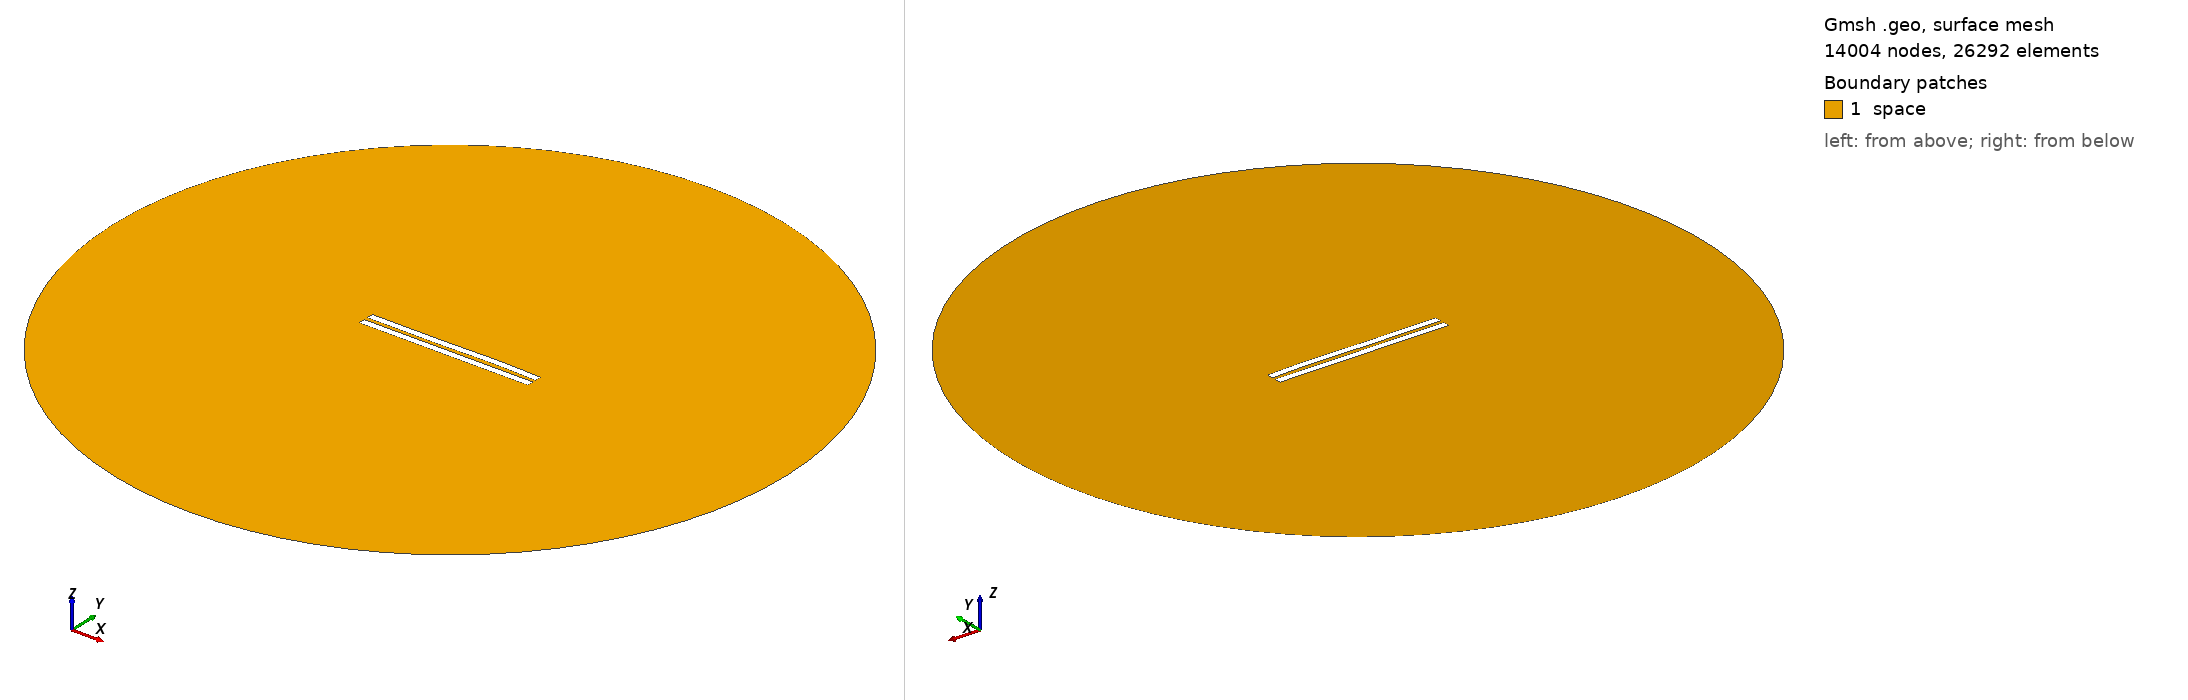

Gmsh geometry script, surface-meshed: 14004 nodes, 26292 surface elements. Boundary patches (legend numbers): 1 space. Left view from above one corner, right view from below the opposite corner. Legend entries are the model's physical surfaces. The drawing asked Gmsh for element sizes between 1% and 20% of the model's largest extent; the script's own settings can give other sizes.

=== 2954.geo (drawn) ===
//---------------------------------------
// Geometry kernel
//---------------------------------------

SetFactory("OpenCASCADE");



//---------------------------------------
// Parameters of the geometry
//---------------------------------------

// Overetch of the upper plate
overetch = 0.0;

// Distance between the plates
distance = 2.5;

// Discretization over the x axis (for the deformation)
nx = 50; 

// Length of the plate
L = 100 - overetch; 

// Number of modes
n = 4; 

// 1st mode coefficient
coeff(1) = 0.07499999999999998;
beta(1) = 0.596864 * 3.1415926535 / L;

// 2nd mode coefficient
coeff(2) = 0.07499999999999998;
beta(2) = 1.49418 * 3.1415926535 / L;

// 3rd mode coefficient
coeff(3) = -0.15;
beta(3) = 2.50025 * 3.1415926535 / L;

// 4th mode coefficient
coeff(4) = 0.07499999999999998;
beta(4) = 3.49999 * 3.1415926535 / L;



//---------------------------------------
// Upper plate (deformed rectangle)
//---------------------------------------

// Coordiantes of the upper plate
xmin = -50;
xmax = 50 - overetch;

// Height of the upper plate
yheight = 4 - 2 * overetch;

// Indexes of the points
UpperID[] = {};
LowerID[] = {};
LeftID[] = {};
RightID[] = {};

// Point index
p = 1;

// Horizontal edges
For i In {1:nx}
    x = xmin + (i-1)*(xmax - xmin)/(nx-1);

    y_bottom = distance / 2 + overetch;
    For j In {1:n}
        C = (Cosh(beta(j)*L) + Cos(beta(j)*L)) / (Sinh(beta(j)*L) + Sin(beta(j)*L));
        y_bottom  = y_bottom + coeff(j) * (Cosh(beta(j)*(x+50)) - Cos(beta(j)*(x+50)) - C * (Sinh(beta(j)*(x+50)) - Sin(beta(j)*(x+50))));
    EndFor

    y_top = y_bottom + yheight;

    Point(p) = {x, y_top, 0, 1.0};
    UpperID[i] = p;
    p = p + 1;

    Point(p) = {x, y_bottom, 0, 1.0};
    LowerID[i] = p;
    p = p + 1;
EndFor

// Create point lists
UpperPts[] = {}; LowerPts[] = {};
For i In {1:nx}
  UpperPts[] += {UpperID[i]};
  LowerPts[] += {LowerID[i]};
EndFor

// Build splines
Spline(1) = {UpperPts[]};
Spline(2) = {LowerPts[]};
Line(3) = {LowerPts[nx-1], UpperPts[nx-1]};
Line(4) = {LowerPts[0], UpperPts[0]};

// Build the plane surface
Curve Loop(1) = {2, 3, -1, -4};
Plane Surface(1) = {1};



//---------------------------------------
// Lower plate (rectangle)
//---------------------------------------

// Vertices
Point(1001) = {-50, -1, 0, 1.0};
Point(1002) = { 50, -1, 0, 1.0};
Point(1003) = { 50,  -5, 0, 1.0};
Point(1004) = {-50,  -5, 0, 1.0};

// Edges
Line(5) = {1001, 1002};
Line(6) = {1002, 1003};
Line(7) = {1003, 1004};
Line(8) = {1004, 1001};

// Plane surface
Line Loop(2) = {5, 6, 7, 8};
Plane Surface(2) = {2}; 



//---------------------------------------
// Outer (fictious) boundary
//---------------------------------------

// Points
Point(1005) = {0, 0, 0};       // Center
Point(1006) = {200, 0, 0};     // Start point
Point(1007) = {0, 200, 0};     // 90 degrees
Point(1008) = {-200, 0, 0};    // 180 degrees
Point(1009) = {0, -200, 0};    // 270 degrees

// Circle arcs (each needs start, center, end)
Circle(9) = {1006, 1005, 1007};
Circle(10) = {1007, 1005, 1008};
Circle(11) = {1008, 1005, 1009};
Circle(12) = {1009, 1005, 1006};

// Plane surface for the entire domain
Curve Loop(3) = {9, 10, 11, 12};
Surface(3) = {3};

// Subtract the plates from the whole domain to obtain the actual domain where we want to solve the equations
BooleanDifference{ Surface{3}; Delete; }{ Surface{1}; Surface{2}; Delete; }




//---------------------------------------
// Transfinite Lines/Curves
//---------------------------------------

// Set the number of points on the boundaries
r = 7;

// Plates
Transfinite Curve {1, 2} = 50*r Using Progression 1;
Transfinite Curve {3, 4} = 2*r Using Progression 1;
Transfinite Line {5, 7} = 50*r Using Progression 1;
Transfinite Line {6, 8} = 2*r Using Progression 1;

// Outer boundary
Transfinite Line {9, 10, 11, 12} = 20 Using Progression 1;



//---------------------------------------
// Physical groups
//---------------------------------------                

// Physical curves (boundaries)
Physical Line("force_segment", 10) = {2};
Physical Line("upper_plate", 11) = {1, 3, 4};
Physical Line("lower_plate", 12) = {5, 6, 7, 8};
Physical Line("boundary", 20) = {9, 10, 11, 12};

// Physical Surfaces
Physical Surface("space", 30) = {3};



//---------------------------------------
// 6. Generate the Mesh
//---------------------------------------

// 2D mesh generation
Mesh 2;
